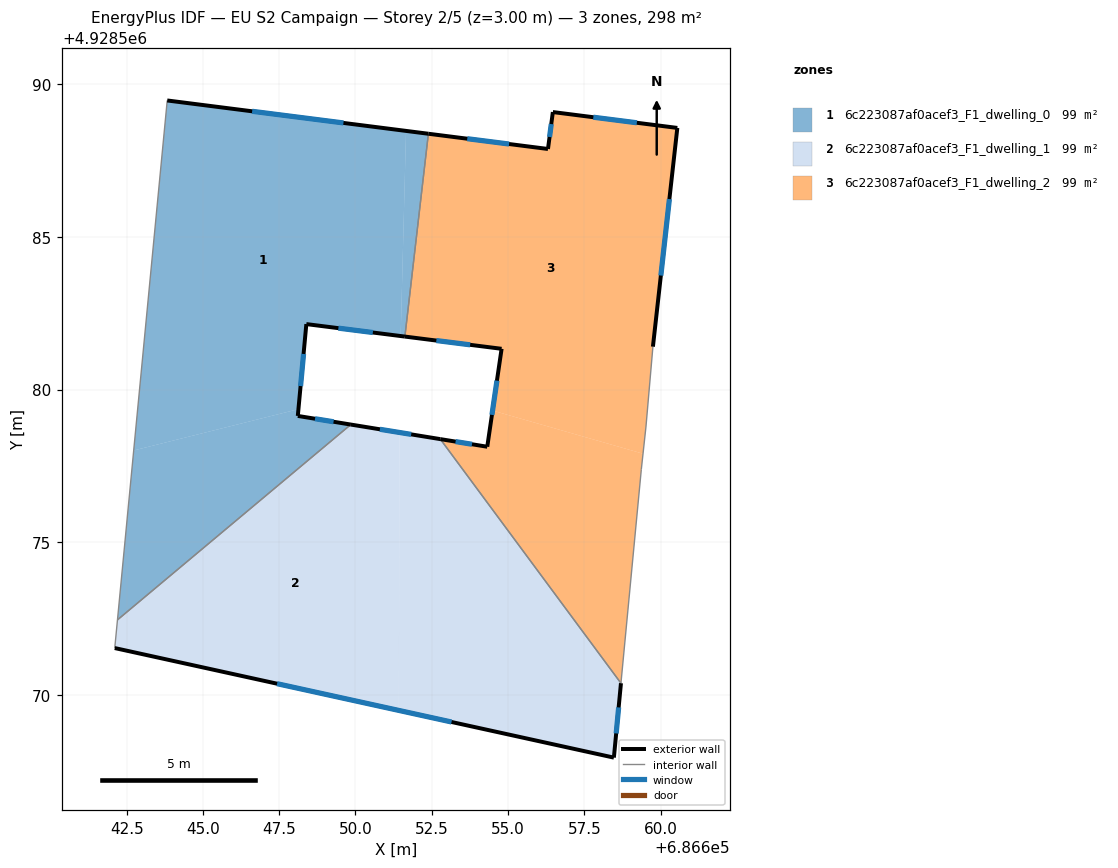
=== STOREY PLAN SPEC (per zone: floor XY polygon, exterior-wall plan segments, windows/doors) ===
zone 1: 6c223087af0acef3_F1_dwelling_0  (99.2 m²)
  floor: (686651.66, 4928588.48) (686651.48, 4928581.75) (686648.39, 4928582.15) (686648.13, 4928579.36) (686642.73, 4928578.00) (686643.83, 4928589.48)
  floor: (686652.39, 4928588.38) (686651.62, 4928581.74) (686651.48, 4928581.75) (686651.66, 4928588.48)
  floor: (686649.85, 4928578.85) (686642.20, 4928572.45) (686642.73, 4928578.00) (686648.13, 4928579.36) (686648.11, 4928579.14)
  exterior wall: (686648.39, 4928582.15) – (686651.62, 4928581.74)  [3.3 m]
    window: (686649.44, 4928582.01) – (686650.57, 4928581.87)  [1.2 m²]
  exterior wall: (686648.11, 4928579.14) – (686648.39, 4928582.15)  [3.0 m]
    window: (686648.20, 4928580.11) – (686648.30, 4928581.17)  [1.1 m²]
  exterior wall: (686649.85, 4928578.85) – (686648.11, 4928579.14)  [1.8 m]
    window: (686649.28, 4928578.95) – (686648.67, 4928579.04)  [0.6 m²]
  exterior wall: (686652.39, 4928588.38) – (686643.83, 4928589.48)  [8.6 m]
    window: (686649.61, 4928588.74) – (686646.61, 4928589.12)  [3.2 m²]
  interior walls: 3
zone 2: 6c223087af0acef3_F1_dwelling_1  (99.2 m²)
  floor: (686651.44, 4928578.59) (686651.42, 4928569.48) (686642.11, 4928571.53) (686642.20, 4928572.45) (686649.85, 4928578.85)
  floor: (686652.78, 4928578.38) (686658.70, 4928570.38) (686658.47, 4928567.94) (686651.42, 4928569.48) (686651.44, 4928578.59)
  exterior wall: (686652.78, 4928578.38) – (686649.85, 4928578.85)  [3.0 m]
    window: (686651.83, 4928578.53) – (686650.80, 4928578.70)  [1.1 m²]
  exterior wall: (686658.47, 4928567.94) – (686658.70, 4928570.38)  [2.5 m]
    window: (686658.55, 4928568.73) – (686658.63, 4928569.58)  [0.9 m²]
  exterior wall: (686642.11, 4928571.53) – (686658.47, 4928567.94)  [16.7 m]
    window: (686647.43, 4928570.36) – (686653.15, 4928569.10)  [6.1 m²]
  interior walls: 3
zone 3: 6c223087af0acef3_F1_dwelling_2  (99.2 m²)
  floor: (686660.55, 4928588.58) (686659.75, 4928581.41) (686659.52, 4928578.77) (686659.43, 4928577.90) (686654.49, 4928579.31) (686654.79, 4928581.34) (686651.62, 4928581.74) (686652.39, 4928588.38) (686656.31, 4928587.89) (686656.47, 4928589.10)
  floor: (686659.43, 4928577.90) (686659.37, 4928577.39) (686658.70, 4928570.38) (686652.78, 4928578.38) (686654.32, 4928578.13) (686654.49, 4928579.31)
  exterior wall: (686654.32, 4928578.13) – (686652.78, 4928578.38)  [1.6 m]
    window: (686653.82, 4928578.21) – (686653.28, 4928578.29)  [0.6 m²]
  exterior wall: (686654.79, 4928581.34) – (686654.32, 4928578.13)  [3.2 m]
    window: (686654.64, 4928580.29) – (686654.47, 4928579.17)  [1.2 m²]
  exterior wall: (686651.62, 4928581.74) – (686654.79, 4928581.34)  [3.2 m]
    window: (686652.65, 4928581.61) – (686653.76, 4928581.47)  [1.2 m²]
  exterior wall: (686656.31, 4928587.89) – (686652.39, 4928588.38)  [4.0 m]
    window: (686655.04, 4928588.05) – (686653.66, 4928588.22)  [1.4 m²]
  exterior wall: (686656.47, 4928589.10) – (686656.31, 4928587.89)  [1.2 m]
    window: (686656.42, 4928588.70) – (686656.36, 4928588.28)  [0.4 m²]
  exterior wall: (686660.55, 4928588.58) – (686656.47, 4928589.10)  [4.1 m]
    window: (686659.22, 4928588.75) – (686657.80, 4928588.93)  [1.5 m²]
  exterior wall: (686659.75, 4928581.41) – (686660.55, 4928588.58)  [7.2 m]
    window: (686660.01, 4928583.74) – (686660.29, 4928586.24)  [2.6 m²]
  interior walls: 5

=== DERIVED (storey summary) ===
Building: EU S2 Campaign
Storey: 2 of 5  (floor level z = 3.00 m)
Storey gross floor area: 297.5 m²
Zones on this storey: 3
  - 6c223087af0acef3_F1_dwelling_0: floor 99.2 m²; exterior wall 16.7 m (50.0 m²); 4 window(s) 6.1 m²; WWR 12.2%
  - 6c223087af0acef3_F1_dwelling_1: floor 99.2 m²; exterior wall 22.2 m (66.5 m²); 3 window(s) 8.1 m²; WWR 12.2%
  - 6c223087af0acef3_F1_dwelling_2: floor 99.2 m²; exterior wall 24.5 m (73.5 m²); 7 window(s) 9.0 m²; WWR 12.2%
Zone adjacency (shared interzone walls):
  - 6c223087af0acef3_F1_dwelling_0 ↔ 6c223087af0acef3_F1_dwelling_1
  - 6c223087af0acef3_F1_dwelling_0 ↔ 6c223087af0acef3_F1_dwelling_2
  - 6c223087af0acef3_F1_dwelling_1 ↔ 6c223087af0acef3_F1_dwelling_2